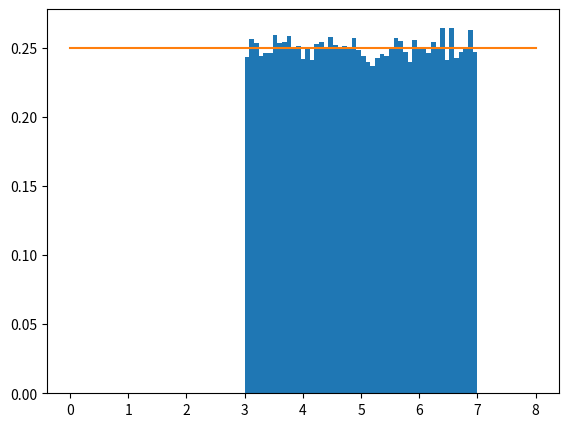

Python code for this plot:
import numpy as np
import matplotlib.pyplot as plt
import scipy.stats as stats

#def gauss(x):
#    return np.exp(-(x-2)**2 / 4)

def func(x):
    if 3<x<7:
        a = 0.25
    else:
        a = 0
    return a

#def prop_dist(x, y):
#    return np.exp(-(x-y)**2)

nsteps = 100000
chain = np.empty(nsteps)
p0 = 4

for i in range(nsteps):
    if i==0:
        chain[i]=p0
    
    else:
        prev = chain[i-1]
        prop = np.random.normal() + prev
        r = np.random.uniform()
        if func(prev) == 0:
            chain[i] = prev
        else:
            ratio = func(prop)/func(prev)
        
            if ratio > r:
                chain[i] = prop

            else:
                chain[i]=prev


gauss_xs = np.linspace(-3, 6, 1000)
xs = np.linspace(0,8,1000)
ys = np.ones(1000) * 0.25

fig1 = plt.figure(1).add_axes((0.1,0.1,0.8,0.8))
plt.hist(chain, bins=50, density=True)
#plt.plot(gauss_xs, stats.norm.pdf(gauss_xs, 2, np.sqrt(2)))
plt.plot(xs, ys)
plt.show()


